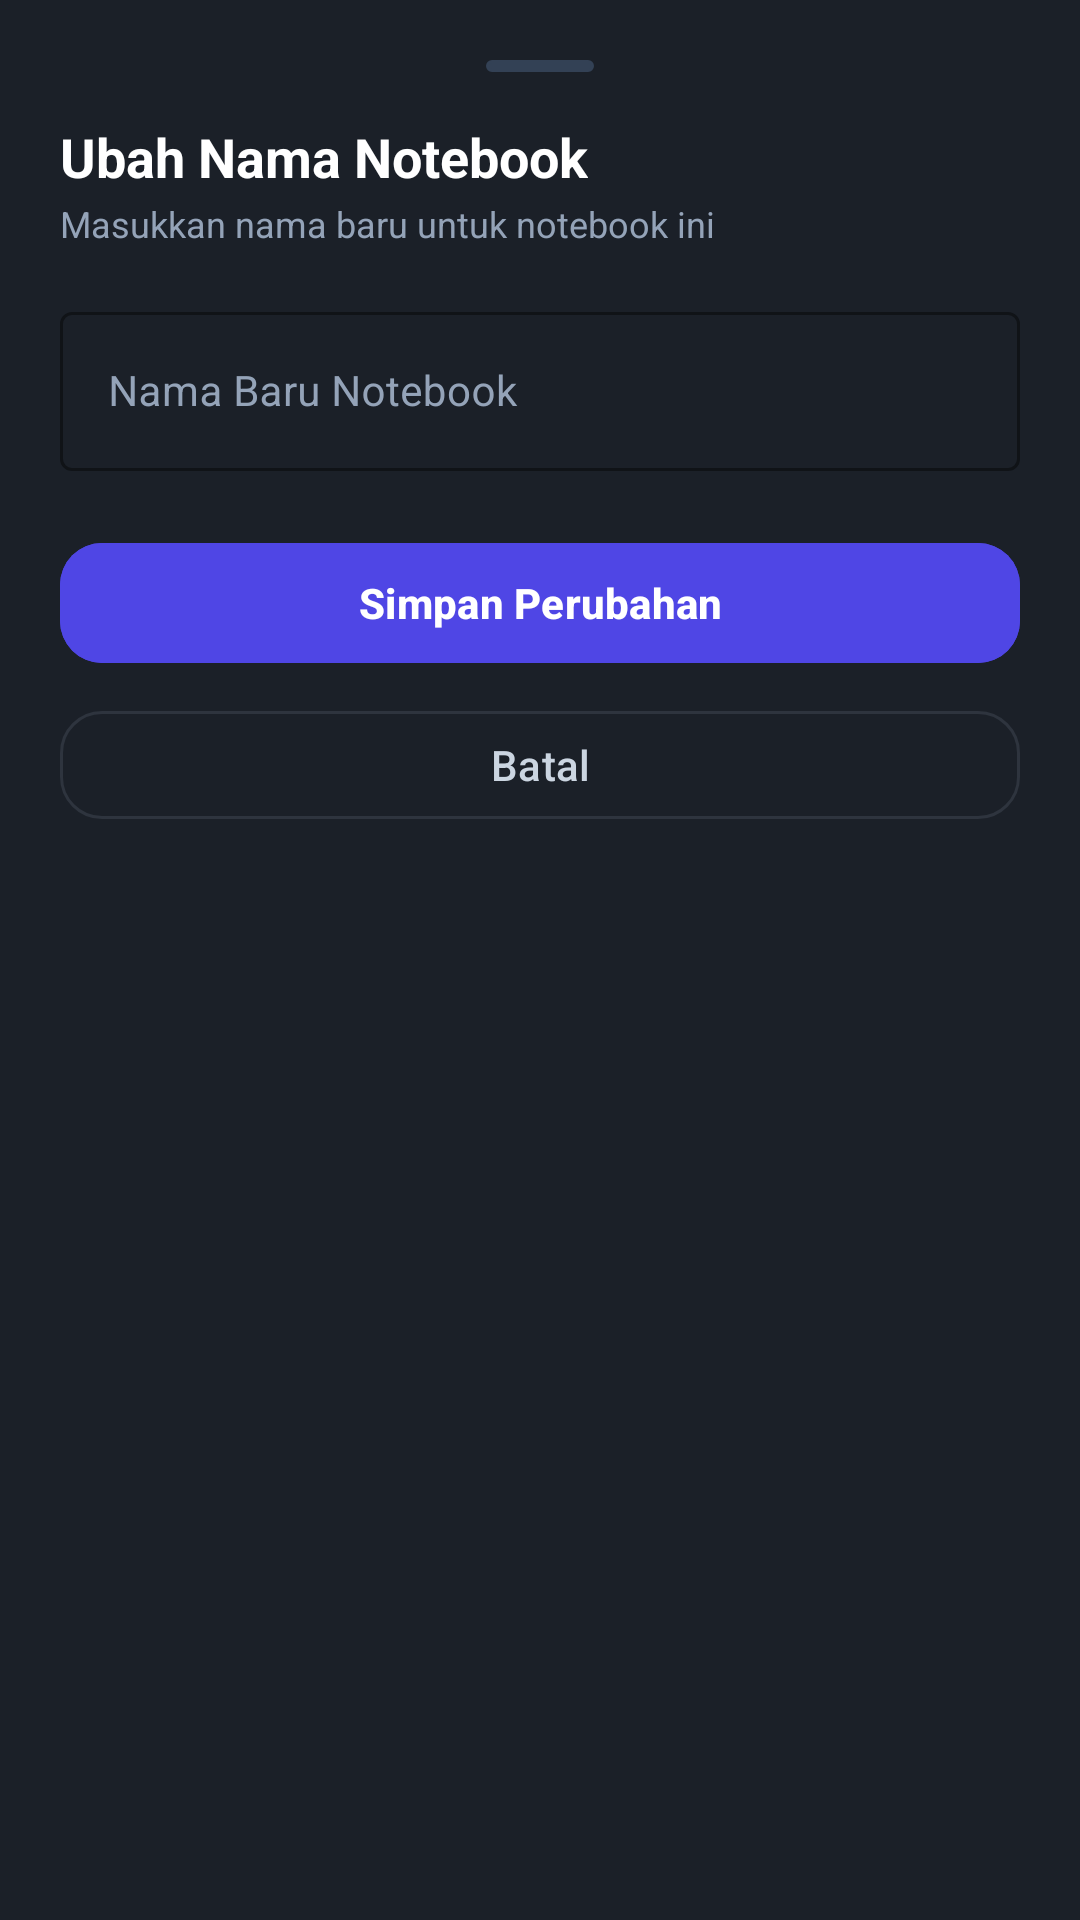

Here is an Android app screen rendered from its layout file. Give the layout XML and the strings, colors and styles it references.
<!-- AndroidManifest.xml: application theme Theme.NoteRoute -->
<!-- res/layout/bottom_sheet_rename_notebook.xml -->
<?xml version="1.0" encoding="utf-8"?>
<LinearLayout xmlns:android="http://schemas.android.com/apk/res/android"
    xmlns:app="http://schemas.android.com/apk/res-auto"
    android:layout_width="match_parent"
    android:layout_height="wrap_content"
    android:background="#1B2028"
    android:orientation="vertical"
    android:padding="20dp">

    
    <View
        android:layout_width="36dp"
        android:layout_height="4dp"
        android:layout_gravity="center_horizontal"
        android:layout_marginBottom="16dp"
        android:background="@drawable/bg_model_pill"
        android:backgroundTint="@color/slate_700" />

    
    <TextView
        android:layout_width="wrap_content"
        android:layout_height="wrap_content"
        android:text="Ubah Nama Notebook"
        android:textColor="@color/white"
        android:textSize="18sp"
        android:textStyle="bold" />

    <TextView
        android:layout_width="wrap_content"
        android:layout_height="wrap_content"
        android:layout_marginTop="2dp"
        android:text="Masukkan nama baru untuk notebook ini"
        android:textColor="@color/slate_400"
        android:textSize="12sp" />

    <LinearLayout
        android:layout_width="match_parent"
        android:layout_height="wrap_content"
        android:layout_marginTop="16dp"
        android:orientation="vertical">

        
        <com.google.android.material.textfield.TextInputLayout
            style="@style/Widget.MaterialComponents.TextInputLayout.OutlinedBox"
            android:layout_width="match_parent"
            android:layout_height="wrap_content"
            android:hint="Nama Baru Notebook"
            android:textColorHint="@color/slate_400"
            app:boxStrokeColor="@color/primary_light">

            <com.google.android.material.textfield.TextInputEditText
                android:id="@+id/et_rename_notebook_name"
                android:layout_width="match_parent"
                android:layout_height="wrap_content"
                android:inputType="textCapWords"
                android:textColor="@color/white"
                android:textSize="14sp" />
        </com.google.android.material.textfield.TextInputLayout>

        
        <com.google.android.material.button.MaterialButton
            android:id="@+id/btn_submit_rename_notebook"
            style="@style/Widget.Material3.Button"
            android:layout_width="match_parent"
            android:layout_height="48dp"
            android:layout_marginTop="20dp"
            android:backgroundTint="@color/primary"
            android:text="Simpan Perubahan"
            android:textColor="@color/white"
            android:textSize="14sp"
            android:textStyle="bold"
            app:cornerRadius="14dp" />

        <com.google.android.material.button.MaterialButton
            android:id="@+id/btn_cancel_rename_notebook"
            style="@style/Widget.Material3.Button.OutlinedButton"
            android:layout_width="match_parent"
            android:layout_height="44dp"
            android:layout_marginTop="8dp"
            android:text="Batal"
            android:textColor="@color/slate_300"
            app:cornerRadius="14dp"
            app:strokeColor="#2E343E" />
    </LinearLayout>

</LinearLayout>
<!-- resources referenced by this layout -->
<resources>
  <color name="primary">#4F46E5</color>
  <color name="primary_light">#6366F1</color>
  <color name="slate_300">#CBD5E1</color>
  <color name="slate_400">#94A3B8</color>
  <color name="slate_700">#334155</color>
  <color name="white">#FFFFFF</color>
  <!-- drawable bg_model_pill (drawable) -->
  <?xml version="1.0" encoding="utf-8"?>
  <shape xmlns:android="http://schemas.android.com/apk/res/android"
      android:shape="rectangle">
      <solid android:color="@color/slate_800" />
      <corners android:radius="20dp" />
      <stroke
          android:width="1dp"
          android:color="@color/slate_700" />
  </shape>
  <style name="Theme.NoteRoute" parent="Theme.Material3.DayNight.NoActionBar">
          
          <item name="colorPrimary">@color/primary</item>
          <item name="colorPrimaryVariant">@color/primary_dark</item>
          <item name="colorOnPrimary">@color/white</item>
          
          <item name="colorSecondary">@color/emerald</item>
          <item name="colorSecondaryVariant">@color/emerald_dark</item>
          <item name="colorOnSecondary">@color/white</item>
          
          <item name="android:statusBarColor">@color/slate_900</item>
          <item name="android:windowLightStatusBar">false</item>
      </style>
  <color name="slate_800">#1E293B</color>
  <color name="primary_dark">#4338CA</color>
  <color name="emerald">#10B981</color>
  <color name="emerald_dark">#059669</color>
  <color name="slate_900">#0F172A</color>
</resources>
